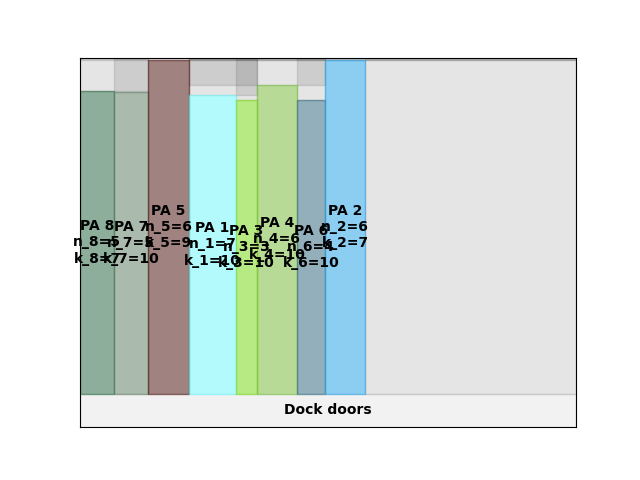

The table this chart was drawn from, first rows:
A4
8
67.35
0.00, 0.00, 5, 7
35.00, 0.00, 5, 10
70.00, 0.00, 6, 9
112, 0.00, 7, 10
161, 0.00, 3, 10
182, 0.00, 6, 10
224, 0.00, 4, 10
252, 0.00, 6, 7
